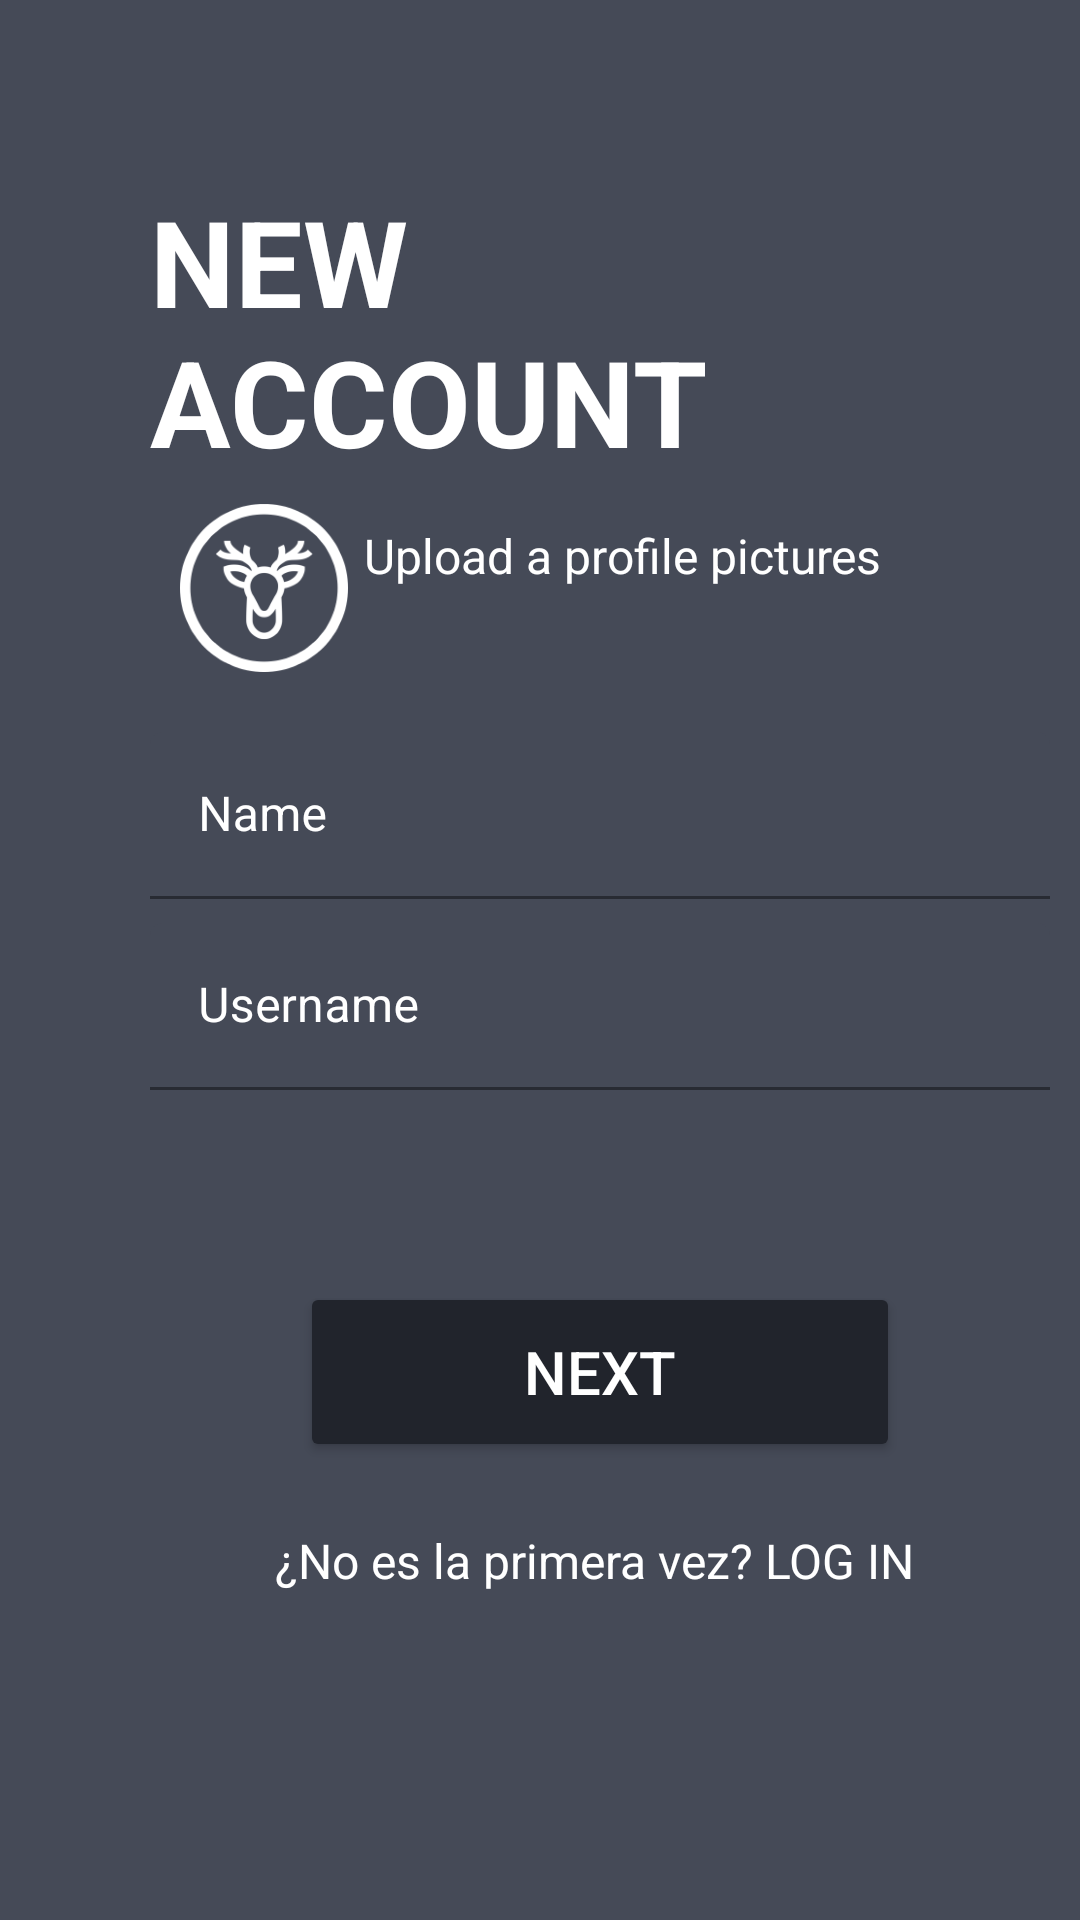

Layout XML and referenced resources for this Android screen:
<!-- AndroidManifest.xml: application theme SYAThemeAppBar -->
<!-- res/layout/syaregistro.xml -->
<?xml version="1.0" encoding="utf-8"?>
<androidx.constraintlayout.widget.ConstraintLayout xmlns:android="http://schemas.android.com/apk/res/android"
    xmlns:app="http://schemas.android.com/apk/res-auto"
    xmlns:tools="http://schemas.android.com/tools"
    android:layout_width="match_parent"
    android:layout_height="match_parent"
    android:background="@color/grisExam">


    <TextView
        android:id="@+id/txLogin"
        android:layout_width="0dp"
        android:layout_height="wrap_content"
        android:layout_marginBottom="64dp"
        android:gravity="left"
        android:text="NEW   ACCOUNT"
        android:textColor="@color/white"
        android:textSize="40dp"
        android:textStyle="bold"
        app:layout_constraintBottom_toTopOf="@+id/til5"
        app:layout_constraintEnd_toStartOf="@+id/guideline3"
        app:layout_constraintHorizontal_bias="0.0"
        app:layout_constraintStart_toStartOf="@+id/guideline2"
        app:layout_constraintTop_toTopOf="@+id/guideline5"
        app:layout_constraintVertical_bias="0.319" />

    <ImageView
        android:id="@+id/logo"
        android:layout_width="56dp"
        android:layout_height="56dp"
        android:layout_marginTop="16dp"
        android:src="@mipmap/sya_launcher_foreground"
        app:layout_constraintBottom_toTopOf="@+id/guideline7"
        app:layout_constraintEnd_toStartOf="@+id/guideline4"
        app:layout_constraintHorizontal_bias="0.106"
        app:layout_constraintStart_toStartOf="@+id/guideline2"
        tools:ignore="ContentDescription,MissingConstraints" />

    <TextView
        android:id="@+id/txUpload"
        android:layout_width="0dp"
        android:layout_height="wrap_content"
        android:layout_marginEnd="56dp"
        android:text="Upload a profile pictures"
        android:textColor="@color/white"
        android:textSize="16dp"
        app:layout_constraintBottom_toTopOf="@+id/guideline7"
        app:layout_constraintEnd_toStartOf="@+id/guideline3"
        app:layout_constraintTop_toBottomOf="@+id/txLogin"
        app:layout_constraintVertical_bias="0.333" />

    <com.google.android.material.textfield.TextInputLayout
        android:id="@+id/til5"
        android:layout_width="0dp"
        android:layout_height="wrap_content"
        android:layout_marginTop="20dp"
        android:textColorHint="@color/white"
        app:boxBackgroundColor="@color/grisExam"
        app:layout_constraintEnd_toStartOf="@+id/guideline3"
        app:layout_constraintStart_toStartOf="@+id/guideline2"
        app:layout_constraintTop_toBottomOf="@+id/logo">

        <EditText
            android:id="@+id/name1"
            android:layout_width="match_parent"
            android:layout_height="wrap_content"
            android:hint="Name"
            android:maxLines="1"
            android:textColor="@color/white"
            android:textColorHint="@color/white"
            tools:ignore="SpeakableTextPresentCheck" />
    </com.google.android.material.textfield.TextInputLayout>


    
    <com.google.android.material.textfield.TextInputLayout
        android:id="@+id/til4"
        android:layout_width="0dp"
        android:layout_height="wrap_content"
        android:layout_marginTop="8dp"
        android:textColorHint="@color/white"
        app:boxBackgroundColor="@color/grisExam"
        app:layout_constraintEnd_toStartOf="@+id/guideline3"
        app:layout_constraintStart_toStartOf="@+id/guideline2"
        app:layout_constraintTop_toBottomOf="@+id/til5">

        <EditText
            android:id="@+id/username1"
            android:layout_width="match_parent"
            android:layout_height="wrap_content"
            android:hint="Username"
            android:maxLines="1"
            android:textColor="@color/white"
            android:textColorHint="@color/white"
            tools:ignore="SpeakableTextPresentCheck" />
    </com.google.android.material.textfield.TextInputLayout>

    <Button
        android:id="@+id/login"
        style="@style/myButtonRegistro"
        android:layout_width="200dp"
        android:layout_height="60dp"
        android:layout_marginTop="64dp"
        android:onClick="closeApp"
        android:text="Next"
        android:textSize="20sp"
        app:cornerRadius="30dp"
        app:layout_constraintEnd_toStartOf="@+id/guideline3"
        app:layout_constraintStart_toStartOf="@+id/guideline2"
        app:layout_constraintTop_toBottomOf="@+id/til4" />


    <TextView
        android:id="@+id/txRegistro"
        android:layout_width="0dp"
        android:layout_height="wrap_content"
        android:gravity="center"
        android:minHeight="48dp"
        android:onClick="openLogin"
        android:text="¿No es la primera vez? LOG IN "
        android:textColor="@color/white"
        android:textSize="16dp"
        app:layout_constraintBottom_toTopOf="@+id/guideline6"
        app:layout_constraintEnd_toStartOf="@+id/guideline3"
        app:layout_constraintHorizontal_bias="0.0"
        app:layout_constraintStart_toStartOf="@+id/guideline2"
        app:layout_constraintTop_toBottomOf="@+id/login"
        app:layout_constraintVertical_bias="0.171" />

    <androidx.constraintlayout.widget.Guideline
        android:id="@+id/guideline2"
        android:layout_width="wrap_content"
        android:layout_height="wrap_content"
        android:orientation="vertical"
        app:layout_constraintGuide_begin="50dp" />

    <androidx.constraintlayout.widget.Guideline
        android:id="@+id/guideline3"
        android:layout_width="wrap_content"
        android:layout_height="wrap_content"
        android:orientation="vertical"
        app:layout_constraintGuide_begin="350dp" />

    <androidx.constraintlayout.widget.Guideline
        android:id="@+id/guideline4"
        android:layout_width="wrap_content"
        android:layout_height="wrap_content"
        android:orientation="vertical"
        app:layout_constraintGuide_begin="200dp" />

    <androidx.constraintlayout.widget.Guideline
        android:id="@+id/guideline5"
        android:layout_width="wrap_content"
        android:layout_height="wrap_content"
        android:orientation="horizontal"
        app:layout_constraintGuide_percent="0.08" />

    <androidx.constraintlayout.widget.Guideline
        android:id="@+id/guideline6"
        android:layout_width="wrap_content"
        android:layout_height="wrap_content"
        android:orientation="horizontal"
        app:layout_constraintGuide_percent="0.92" />

    <androidx.constraintlayout.widget.Guideline
        android:id="@+id/guideline7"
        android:layout_width="wrap_content"
        android:layout_height="wrap_content"
        android:orientation="horizontal"
        app:layout_constraintGuide_percent="0.35" />

    <androidx.constraintlayout.widget.Guideline
        android:id="@+id/guideline8"
        android:layout_width="wrap_content"
        android:layout_height="wrap_content"
        android:orientation="horizontal"
        app:layout_constraintGuide_percent="0.65" />


</androidx.constraintlayout.widget.ConstraintLayout>
<!-- resources referenced by this layout -->
<resources>
  <color name="grisExam">#454a57</color>
  <color name="white">#FFFFFFFF</color>
  <!-- mipmap sya_launcher_foreground: png bitmap (mipmap-hdpi, 9689 bytes) -->
  <style name="myButtonRegistro">
          <item name="android:layout_width">0dp</item>
          <item name="android:layout_height">wrap_content</item>
          <item name="android:backgroundTint">@color/negroExam</item>
          <item name="android:textColor">@color/white</item>
      </style>
  <style name="SYAThemeAppBar" parent="Theme.MaterialComponents.DayNight.DarkActionBar">
          
          
          <item name="colorPrimary">@color/grisExam</item>
          <item name="colorOnPrimary">@color/white</item>
          <item name="colorAccent">@color/naranjaExam</item>
  
          <item name="colorOnSecondary">@color/white</item>
          
          <item name="android:statusBarColor">@color/negroExam</item>
          <item name="android:textColorPrimary">@color/naranjaExam</item>
          <item name="android:shadowColor">@color/white</item>
      </style>
  <color name="negroExam">#21242c</color>
  <color name="naranjaExam">#F8ad1c</color>
</resources>
